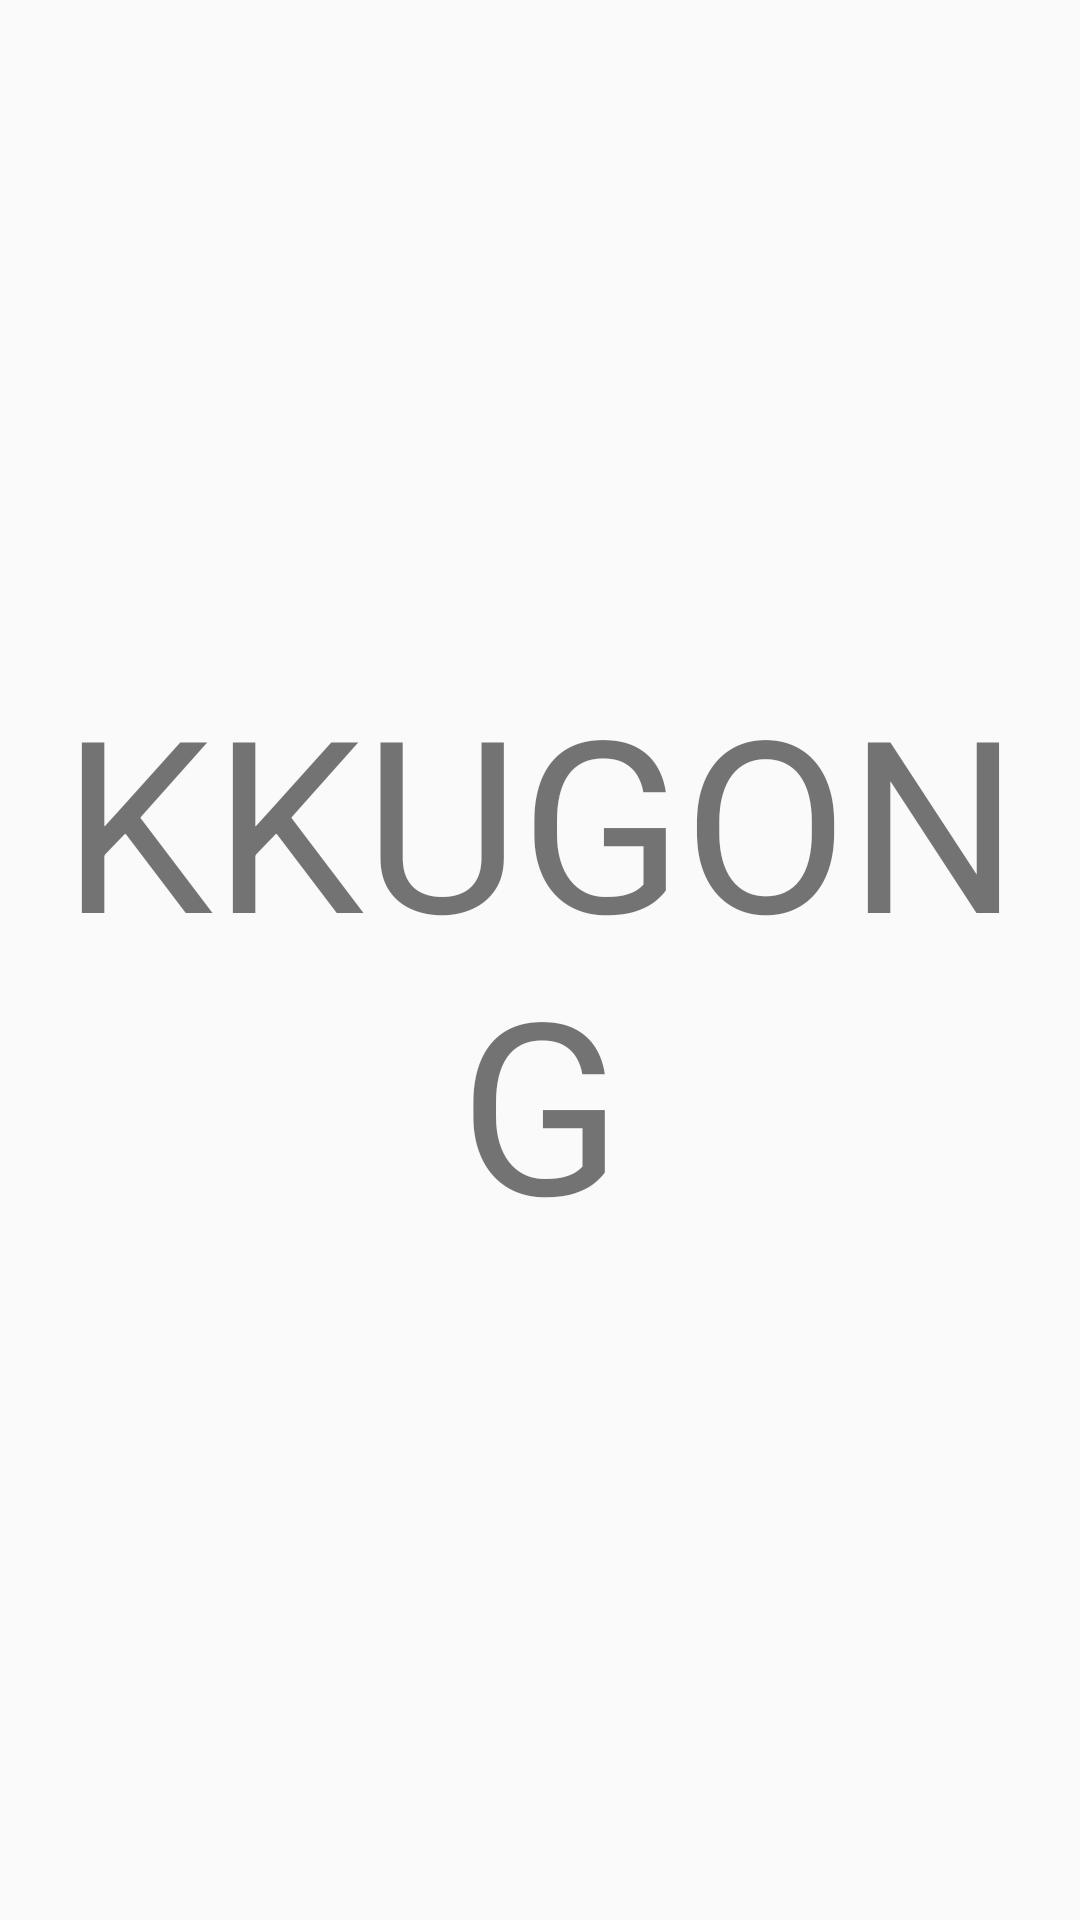

Android layout source for this screen:
<!-- AndroidManifest.xml: application theme AppTheme -->
<!-- res/layout/activity_start.xml -->
<?xml version="1.0" encoding="utf-8"?>
<LinearLayout xmlns:android="http://schemas.android.com/apk/res/android"
    android:layout_width="match_parent"
    android:layout_height="match_parent">

    <TextView
        android:layout_width="match_parent"
        android:layout_height="wrap_content"
        android:layout_gravity="center"
        android:gravity="center"
        android:text="@string/app_name"
        android:textSize="80dp" />

</LinearLayout>
<!-- resources referenced by this layout -->
<resources>
  <string name="app_name">KKUGONG</string>
      //로그인
  <style name="AppTheme" parent="Theme.AppCompat.Light.NoActionBar">
          
          <item name="colorPrimary">@color/colorPrimary</item>
          <item name="colorPrimaryDark">@color/colorPrimaryDark</item>
          <item name="colorAccent">@color/colorAccent</item>
      </style>
  <color name="colorPrimary">#FFC107</color>
  <color name="colorPrimaryDark">#7348D5</color>
  <color name="colorAccent">#63DACE</color>
</resources>
